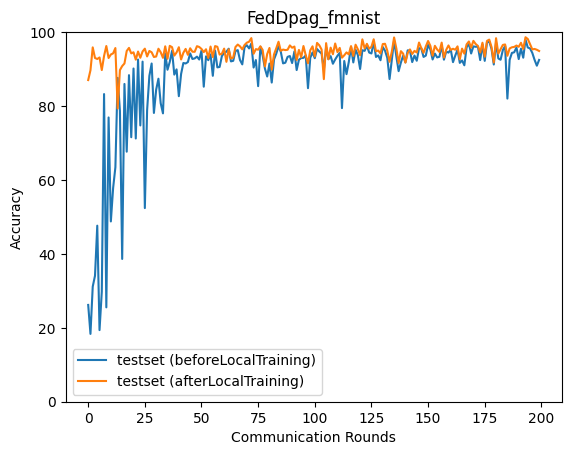

The file beside this chart, header and first rows:
epoch, accuracy_test_before, accuracy_test_after
0, 26.19, 87.03
1, 18.35, 89.68
2, 31.14, 95.87
3, 34.08, 93
4, 47.63, 92.73
5, 19.37, 93.14
6, 29.78, 89.74
7, 83.24, 93.55
8, 25.53, 96.24
9, 76.91, 92.99
10, 48.78, 93.95
11, 57.82, 94.25
12, 63.45, 95.69
13, 87.61, 79.32
14, 78.67, 89.73
15, 38.63, 90.82
16, 85.98, 91.51
17, 67.65, 94.9
18, 88.36, 95.73
19, 71.56, 94.25
20, 90.15, 94.55
21, 71.22, 92.55
22, 92.58, 94.75
23, 74.75, 93.06
24, 92.02, 94.76
25, 52.39, 95.53
26, 78.92, 93.42
27, 88.17, 94.91
28, 91.51, 94.55
29, 78.13, 93.27
30, 84.45, 93.4
31, 87.39, 95.51
32, 80.76, 94.54
33, 78.02, 93.04
34, 94.22, 96.17
35, 89.82, 92.77
36, 91.95, 96.29
37, 94.94, 95.94
38, 88.5, 93.64
39, 89.92, 94.5
40, 82.67, 95.92
41, 88.68, 92.6
42, 91.65, 94.41
43, 91.51, 95.46
44, 91.9, 93.86
45, 94.24, 95.63
46, 92.73, 94.7
47, 92.89, 94.67
48, 93.37, 96.2
49, 92.59, 95.98
50, 95.02, 95.45
51, 85.24, 94.59
52, 93.45, 95.37
53, 92.41, 92.99
54, 93.97, 96.1
55, 88.18, 93.22
56, 95.0, 96.23
57, 90.46, 96.03
58, 90.58, 93.92
59, 93.52, 94.15
... 140 more rows
